The GitHub repository dilaracakmakk/Image-Classification-with-CNN_ contains a labelled image folder "dataset_split" with 3 categories: dress, pants, t-shirt. Examples follow, each with its label.

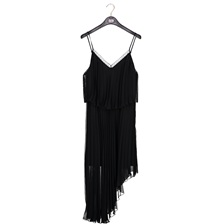
Label: dress

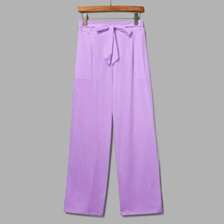
Label: pants

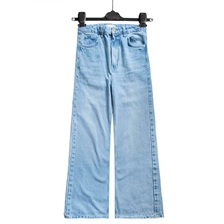
Label: pants

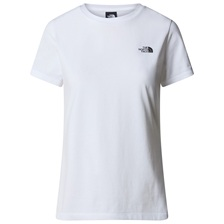
Label: t-shirt

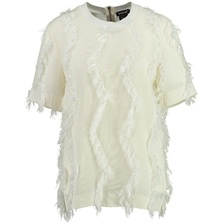
Label: t-shirt

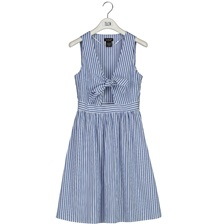
Label: dress
